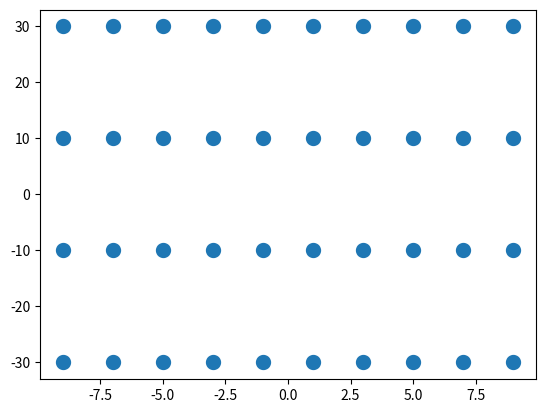

Generate this figure with matplotlib:
import numpy as np
import matplotlib.pylab as plt

xrange = (-10, 10)
yrange = (-40, 40)
zrange = (-2, 2)
dx = 1
dy = 10
nx = 20
ny = 8

x = np.linspace(xrange[0]+dx, xrange[1]-dx, nx//2)
y = np.linspace(yrange[0]+dy, yrange[1]-dy, ny//2)

cx, cy = np.meshgrid(x, y)
cx

plt.scatter(cx, cy, linewidths=5)
plt.show()

print(cx)
print(cy)

cx = np.tile(cx[..., np.newaxis], 2)
cy = np.tile(cy[..., np.newaxis], 2)

cx

shape = np.shape(cx)
shape

cz = np.ones(shape) * (-1.0)
w = np.ones(shape) * 1.6
l = np.ones(shape) * 3.9
h = np.ones(shape) * 1.56
r = np.ones(shape)

r[..., 0] = 0
r

r[..., 1] = np.pi/2
r

anchors = np.stack([cx, cy, cz, h, w, l, r], axis=-1)
anchors

anchors.shape